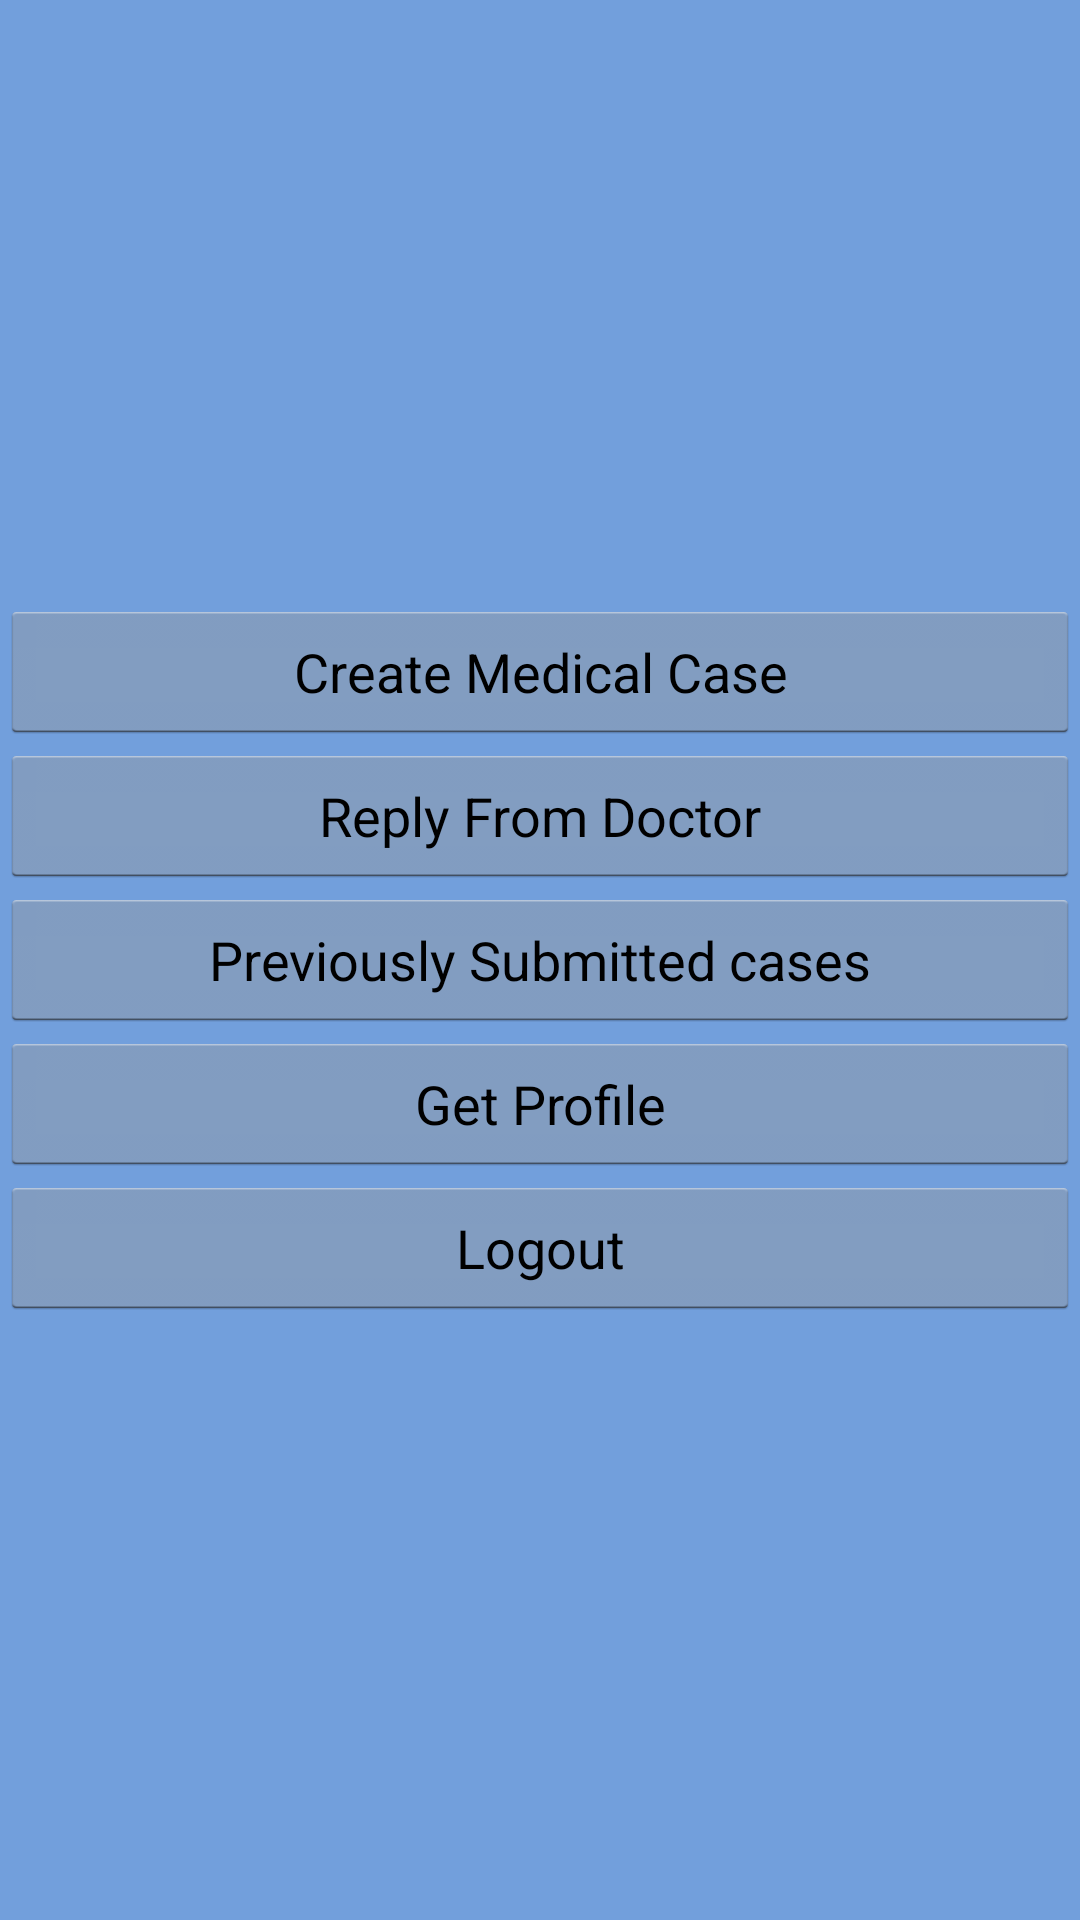

The Android layout XML behind this screen, and the referenced resources:
<!-- AndroidManifest.xml: application theme AppTheme -->
<!-- res/layout/activity_home.xml -->
<LinearLayout xmlns:android="http://schemas.android.com/apk/res/android"
    xmlns:tools="http://schemas.android.com/tools"
    android:layout_width="match_parent"
    android:layout_height="match_parent"
    android:gravity="center"
     android:background="@color/rx"
    android:orientation="vertical"
    tools:context="${packageName}.${activityClass}" >

    <Button
        android:id="@+id/buttonCreateMedicalCase"
        android:layout_width="match_parent"
        android:layout_height="wrap_content"
        android:gravity="center"
        android:padding="5dp"
        android:text="@string/create_medical_case"
        android:textAppearance="?android:attr/textAppearanceMedium" />

    <Button
        android:id="@+id/buttonReplyFromDoctor"
        android:layout_width="match_parent"
        android:layout_height="wrap_content"
        android:gravity="center"
        android:padding="5dp"
        android:text="@string/reply_from_doctor"
        android:textAppearance="?android:attr/textAppearanceMedium" />

    <Button
        android:id="@+id/buttonPreviouslySubmittedCases"
        android:layout_width="match_parent"
        android:layout_height="wrap_content"
        android:gravity="center"
        android:padding="5dp"
        android:text="@string/previously_submitted_cases"
        android:textAppearance="?android:attr/textAppearanceMedium" />
      <Button
        android:id="@+id/buttonGetUserProfile"
        android:layout_width="match_parent"
        android:layout_height="wrap_content"
        android:gravity="center"
        android:padding="5dp"
        android:text="Get Profile"
        android:textAppearance="?android:attr/textAppearanceMedium" />
    
     <Button
        android:id="@+id/buttonLogout"
        android:layout_width="match_parent"
        android:layout_height="wrap_content"
        android:gravity="center"
        android:padding="5dp"
        android:text="Logout"
        android:textAppearance="?android:attr/textAppearanceMedium" />

</LinearLayout>
<!-- resources referenced by this layout -->
<resources>
  <color name="rx">#729fdc</color>
  <string name="create_medical_case">Create Medical Case</string>
  <string name="previously_submitted_cases">Previously Submitted cases</string>
  <string name="reply_from_doctor">Reply From Doctor</string>
  <style name="AppTheme" parent="@style/AppBaseTheme" />
  <style name="AppBaseTheme" parent="android:Theme.Holo.Light.DarkActionBar" />
</resources>
